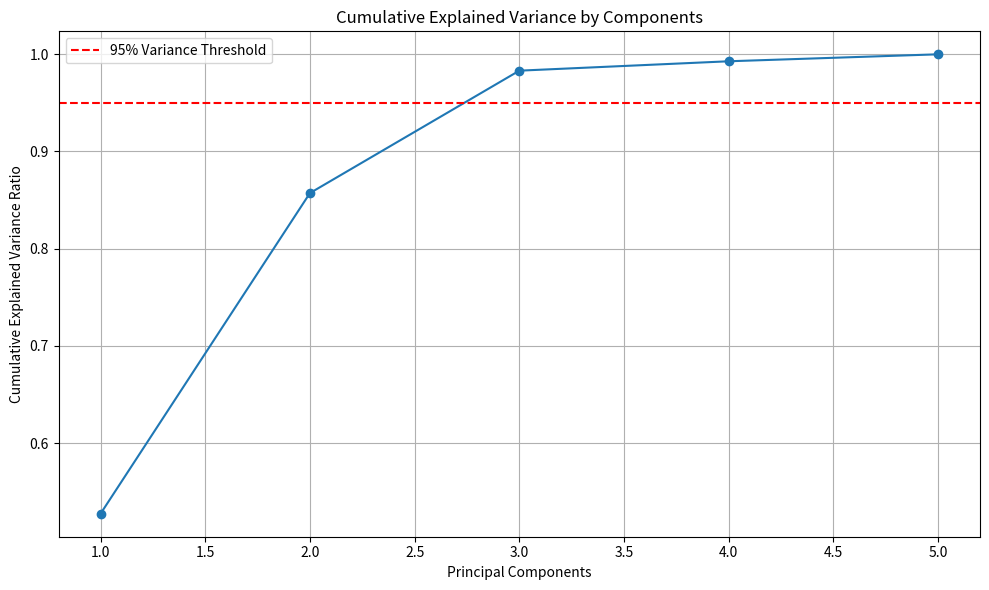
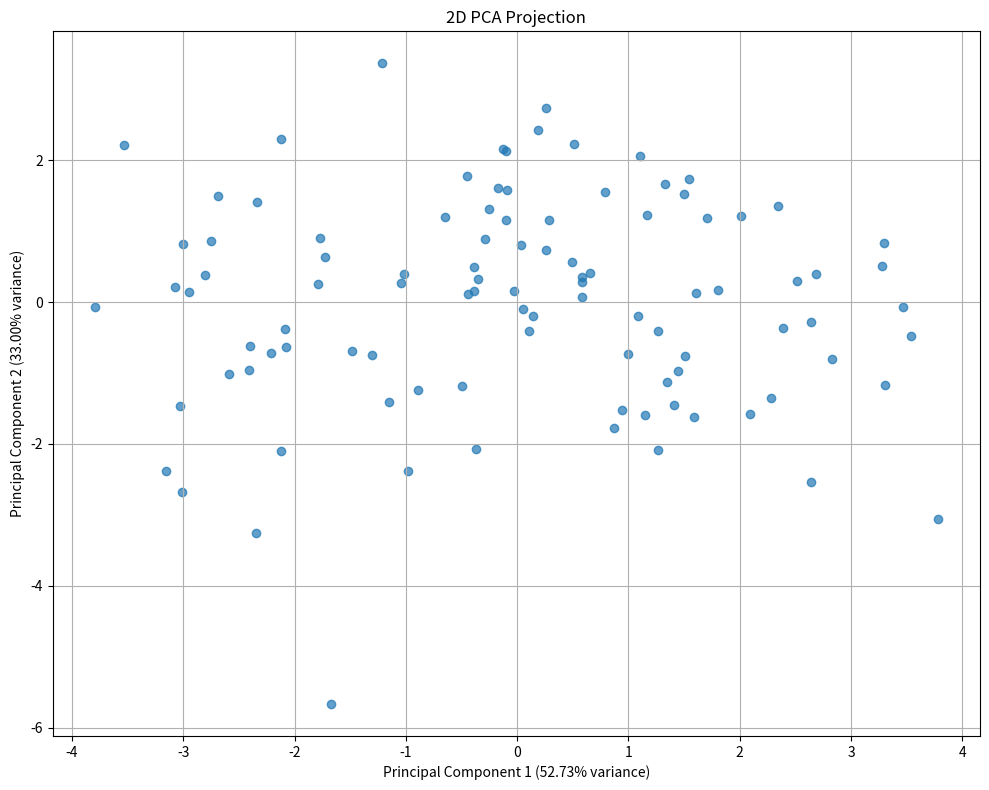

These charts were generated, in order, by the following Python code:
"""
Principal Component Analysis (PCA) Implementation from Scratch
Designed for the CamCare Hospital Management System in Cambodia

This implementation is optimized for computational efficiency in environments
with limited hardware resources, focusing on interpretability for healthcare
staff with varying levels of AI familiarity.
"""

import numpy as np
import matplotlib.pyplot as plt


class PCA:
    """
    Custom PCA implementation designed for Cambodian healthcare data analysis.
    
    This implementation can work effectively with limited computing resources,
    handles noisy data common in transitioning healthcare systems, and
    provides visualizations that are interpretable to healthcare staff.
    """
    
    def __init__(self, n_components=None):
        """
        Initialize PCA with the number of components to keep.
        
        Parameters:
        -----------
        n_components : int or None
            Number of principal components to retain.
            If None, all components are kept.
        """
        self.n_components = n_components
        self.components = None
        self.mean = None
        self.explained_variance = None
        self.explained_variance_ratio = None
        
    def fit(self, X):
        """
        Fit the PCA model to the data.
        
        Parameters:
        -----------
        X : numpy array, shape (n_samples, n_features)
            Training data to fit the PCA model.
            
        Returns:
        --------
        self : object
            Returns the instance itself.
        """
        # Mean centering the data
        self.mean = np.mean(X, axis=0)
        X_centered = X - self.mean
        
        # Compute the covariance matrix
        cov_matrix = np.cov(X_centered, rowvar=False)
        
        # Compute the eigenvalues and eigenvectors of the covariance matrix
        eigenvalues, eigenvectors = np.linalg.eigh(cov_matrix)
        
        # Sort the eigenvalues and corresponding eigenvectors in descending order
        idx = eigenvalues.argsort()[::-1]
        self.explained_variance = eigenvalues[idx]
        eigenvectors = eigenvectors[:, idx]
        
        # Calculate explained variance ratio
        self.explained_variance_ratio = self.explained_variance / np.sum(self.explained_variance)
        
        # Store the principal components
        if self.n_components is None:
            self.n_components = X.shape[1]
        
        # Select the top n_components
        self.components = eigenvectors[:, :self.n_components]
        
        return self
    
    def transform(self, X):
        """
        Transform the data to the new basis defined by the principal components.
        
        Parameters:
        -----------
        X : numpy array, shape (n_samples, n_features)
            Data to transform.
            
        Returns:
        --------
        X_transformed : numpy array, shape (n_samples, n_components)
            Transformed data in the principal component space.
        """
        # Check if components exist
        if self.components is None:
            raise ValueError("PCA model has not been fitted yet. Call fit() first.")
            
        # Mean center the data
        X_centered = X - self.mean
        
        # Project the centered data onto the principal components
        X_transformed = np.dot(X_centered, self.components)
        
        return X_transformed
    
    def inverse_transform(self, X_transformed):
        """
        Transform data back to its original space from the PCA subspace.
        
        Parameters:
        -----------
        X_transformed : numpy array, shape (n_samples, n_components)
            Data in the principal component space.
            
        Returns:
        --------
        X_reconstructed : numpy array, shape (n_samples, n_features)
            Reconstructed data in the original space.
        """
        # Check if components exist
        if self.components is None:
            raise ValueError("PCA model has not been fitted yet. Call fit() first.")
            
        # Project principal components back to the original space
        X_reconstructed = np.dot(X_transformed, self.components.T) + self.mean
        
        return X_reconstructed
    
    def fit_transform(self, X):
        """
        Fit the model to the data and apply dimensionality reduction.
        
        Parameters:
        -----------
        X : numpy array, shape (n_samples, n_features)
            Training data.
            
        Returns:
        --------
        X_transformed : numpy array, shape (n_samples, n_components)
            Transformed data in the principal component space.
        """
        self.fit(X)
        return self.transform(X)
    
    def plot_explained_variance(self, cumulative=True, figsize=(10, 6)):
        """
        Plot the explained variance by each principal component.
        
        Parameters:
        -----------
        cumulative : bool, default=True
            Whether to plot the cumulative explained variance or individual variance.
        figsize : tuple, default=(10, 6)
            Figure size.
            
        Returns:
        --------
        fig : matplotlib Figure
            The figure object.
        """
        # Check if explained_variance_ratio exists
        if self.explained_variance_ratio is None:
            raise ValueError("PCA model has not been fitted yet. Call fit() first.")
        
        fig, ax = plt.subplots(figsize=figsize)
        
        components = range(1, len(self.explained_variance_ratio) + 1)
        
        if cumulative:
            # Cumulative explained variance
            cumulative_variance = np.cumsum(self.explained_variance_ratio)
            ax.plot(components, cumulative_variance, marker='o', linestyle='-')
            ax.set_ylabel('Cumulative Explained Variance Ratio')
            ax.set_title('Cumulative Explained Variance by Components')
            
            # Add a horizontal line at 0.95 for reference
            ax.axhline(y=0.95, color='r', linestyle='--', 
                      label='95% Variance Threshold')
            
        else:
            # Individual explained variance
            ax.bar(components, self.explained_variance_ratio)
            ax.set_ylabel('Explained Variance Ratio')
            ax.set_title('Explained Variance by Components')
            
        ax.set_xlabel('Principal Components')
        ax.grid(True)
        ax.legend()
        
        plt.tight_layout()
        return fig
    
    def plot_2d_projection(self, X, y=None, figsize=(10, 8)):
        """
        Plot a 2D projection of the data using the first two principal components.
        
        Parameters:
        -----------
        X : numpy array, shape (n_samples, n_features)
            Data to transform and plot.
        y : numpy array, shape (n_samples,), optional
            Target values for coloring the points.
        figsize : tuple, default=(10, 8)
            Figure size.
            
        Returns:
        --------
        fig : matplotlib Figure
            The figure object.
        """
        # Check if model has been fitted and has at least 2 components
        if self.components is None:
            raise ValueError("PCA model has not been fitted yet. Call fit() first.")
        if self.components.shape[1] < 2:
            raise ValueError("PCA model needs at least 2 components for 2D projection.")
        if self.explained_variance_ratio is None or len(self.explained_variance_ratio) < 2:
            raise ValueError("Explained variance ratio not available. Call fit() first.")
            
        # Transform the data
        X_transformed = self.transform(X)
        
        # Create the plot
        fig, ax = plt.subplots(figsize=figsize)
        
        # If class labels are provided, color the points accordingly
        if y is not None:
            scatter = ax.scatter(X_transformed[:, 0], X_transformed[:, 1], c=y, 
                        alpha=0.7, cmap='viridis')
            plt.colorbar(scatter, ax=ax, label='Class')
        else:
            ax.scatter(X_transformed[:, 0], X_transformed[:, 1], alpha=0.7)
        
        # Add labels and title
        ax.set_xlabel(f'Principal Component 1 ({self.explained_variance_ratio[0]:.2%} variance)')
        ax.set_ylabel(f'Principal Component 2 ({self.explained_variance_ratio[1]:.2%} variance)')
        ax.set_title('2D PCA Projection')
        ax.grid(True)
        
        plt.tight_layout()
        return fig


# Example usage
if __name__ == "__main__":
    # Generate sample data
    np.random.seed(42)
    n_samples = 100
    n_features = 5
    
    # Create a synthetic dataset with some correlation structure
    X = np.random.randn(n_samples, n_features)
    X[:, 0] = X[:, 1] + X[:, 2] + np.random.randn(n_samples) * 0.5  # Add correlation
    X[:, 3] = X[:, 4] + np.random.randn(n_samples) * 0.3  # Add correlation
    
    # Apply PCA
    pca = PCA(n_components=2)
    X_transformed = pca.fit_transform(X)
      # Print the explained variance
    if pca.explained_variance_ratio is not None:
        print("Explained variance ratio:", pca.explained_variance_ratio)
        print("Cumulative explained variance:", np.sum(pca.explained_variance_ratio[:2]))
    
    # Plot the explained variance
    pca.plot_explained_variance()
    plt.show()
    
    # Plot the 2D projection
    pca.plot_2d_projection(X)
    plt.show()
    
    # Reconstruct the data
    X_reconstructed = pca.inverse_transform(X_transformed)
    print("Reconstruction error:", np.mean((X - X_reconstructed) ** 2))
